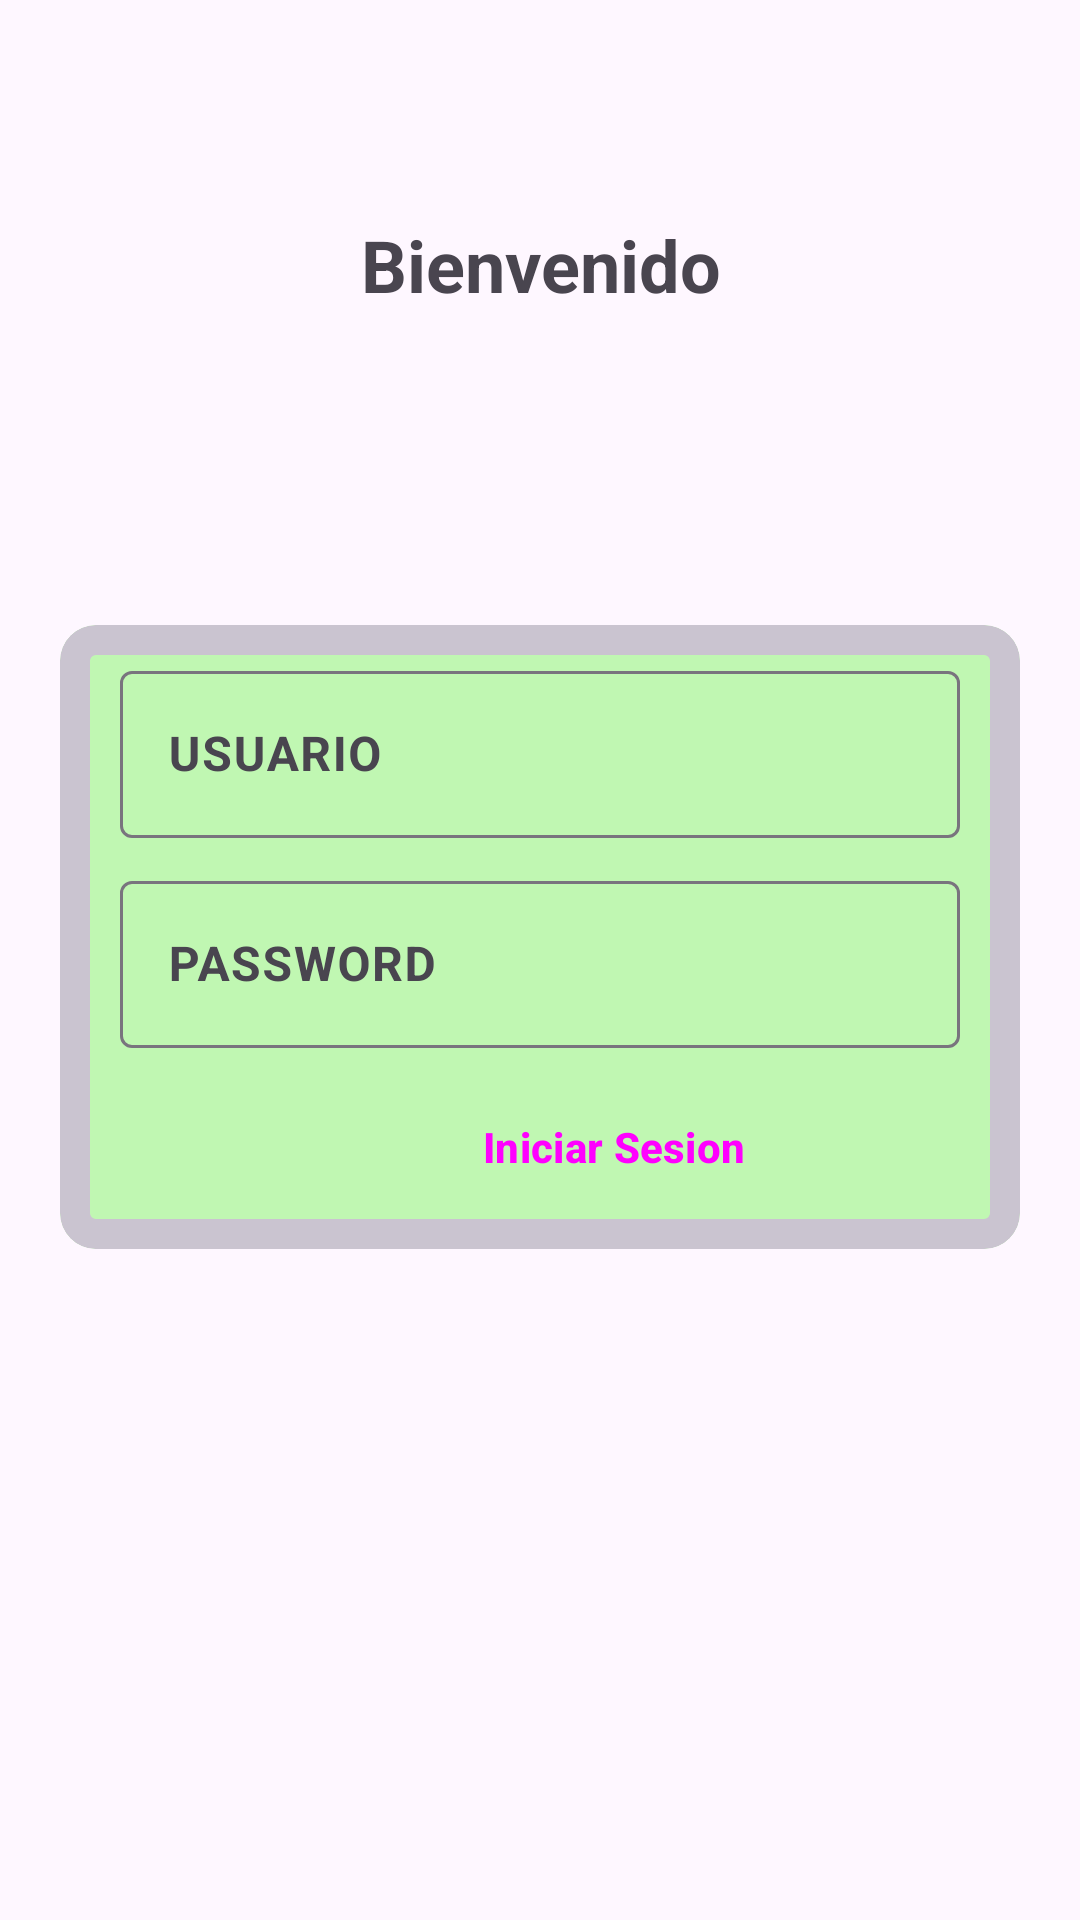

Here is an Android app screen rendered from its layout file. Give the layout XML and the strings, colors and styles it references.
<!-- AndroidManifest.xml: application theme Theme.MyApplication -->
<!-- res/layout/activity_login2.xml -->
<?xml version="1.0" encoding="utf-8"?>
<androidx.constraintlayout.widget.ConstraintLayout xmlns:android="http://schemas.android.com/apk/res/android"
    xmlns:app="http://schemas.android.com/apk/res-auto"
    xmlns:tools="http://schemas.android.com/tools"
    android:id="@+id/main"
    android:layout_width="match_parent"
    android:layout_height="match_parent"
    tools:context=".application.activities.Login2">


    <TextView
        android:id="@+id/textView"
        android:layout_width="match_parent"
        android:layout_height="wrap_content"
        android:layout_marginTop="72dp"
        android:gravity="center"
        android:text="Bienvenido"
        android:textSize="24sp"
        android:textStyle="bold"
        app:layout_constraintEnd_toEndOf="parent"
        app:layout_constraintHorizontal_bias="1.0"
        app:layout_constraintStart_toStartOf="parent"
        app:layout_constraintTop_toTopOf="parent" />

    <com.google.android.material.card.MaterialCardView
        android:layout_width="match_parent"
        android:layout_height="wrap_content"
        android:layout_marginLeft="20dp"
        android:layout_marginTop="104dp"
        android:layout_marginRight="20dp"
        app:cardBackgroundColor="#6B69F649"
        app:layout_constraintEnd_toEndOf="parent"
        app:layout_constraintHorizontal_bias="0.4"
        app:layout_constraintStart_toStartOf="parent"
        app:layout_constraintTop_toBottomOf="@+id/textView"
        app:strokeWidth="10dp"
        tools:ignore="ExtraText">

        <com.google.android.material.textfield.TextInputLayout
            android:layout_width="match_parent"
            android:layout_height="wrap_content"
            android:layout_marginBottom="10dp"
            android:layout_marginTop="10dp">

            <com.google.android.material.textfield.TextInputEditText
                android:id="@+id/textInputEditText4"
                android:layout_width="match_parent"
                android:layout_height="wrap_content"
                android:layout_marginLeft="20dp"
                android:layout_marginRight="20dp"
                android:layout_marginTop="20dp"
                android:layout_marginBottom="20dp"
                android:hint="USUARIO"
                app:layout_constraintTop_toBottomOf="@+id/textInputEditText3"
                tools:layout_editor_absoluteX="-34dp" />

        </com.google.android.material.textfield.TextInputLayout>


        <com.google.android.material.textfield.TextInputLayout
            android:layout_width="match_parent"
            android:layout_height="wrap_content"
            android:layout_marginTop="80dp">

            <com.google.android.material.textfield.TextInputEditText
                android:id="@+id/textInputEditText3"
                android:layout_width="match_parent"
                android:layout_height="wrap_content"
                android:layout_marginLeft="20dp"
                android:layout_marginRight="20dp"
                android:layout_marginBottom="20dp"
                android:layout_marginTop="50dp"
                android:hint="PASSWORD"
                android:password="true"
                app:layout_constraintTop_toBottomOf="@+id/textView"
                tools:layout_editor_absoluteX="13dp" />

        </com.google.android.material.textfield.TextInputLayout>


        <Button
            style="?attr/materialButtonOutlinedStyle"
            android:layout_width="wrap_content"
            android:layout_height="wrap_content"
            android:layout_marginLeft="129dp"
            android:layout_marginTop="150dp"
            android:layout_marginBottom="10dp"
            android:padding="12dp"
            android:text="Iniciar Sesion"
            android:textSize="14sp"
            app:layout_constraintEnd_toEndOf="parent"
            app:layout_constraintHorizontal_bias="0.498"
            app:layout_constraintStart_toStartOf="parent"
            app:layout_constraintTop_toBottomOf="@+id/textInputEditText4" />


    </com.google.android.material.card.MaterialCardView>


</androidx.constraintlayout.widget.ConstraintLayout>
<!-- resources referenced by this layout -->
<resources>
  <style name="Theme.MyApplication" parent="Base.Theme.MyApplication" />
  <style name="Base.Theme.MyApplication" parent="Theme.Material3.DayNight.NoActionBar">
          
          
          <item name="android:textStyle">bold</item>
      </style>
</resources>
